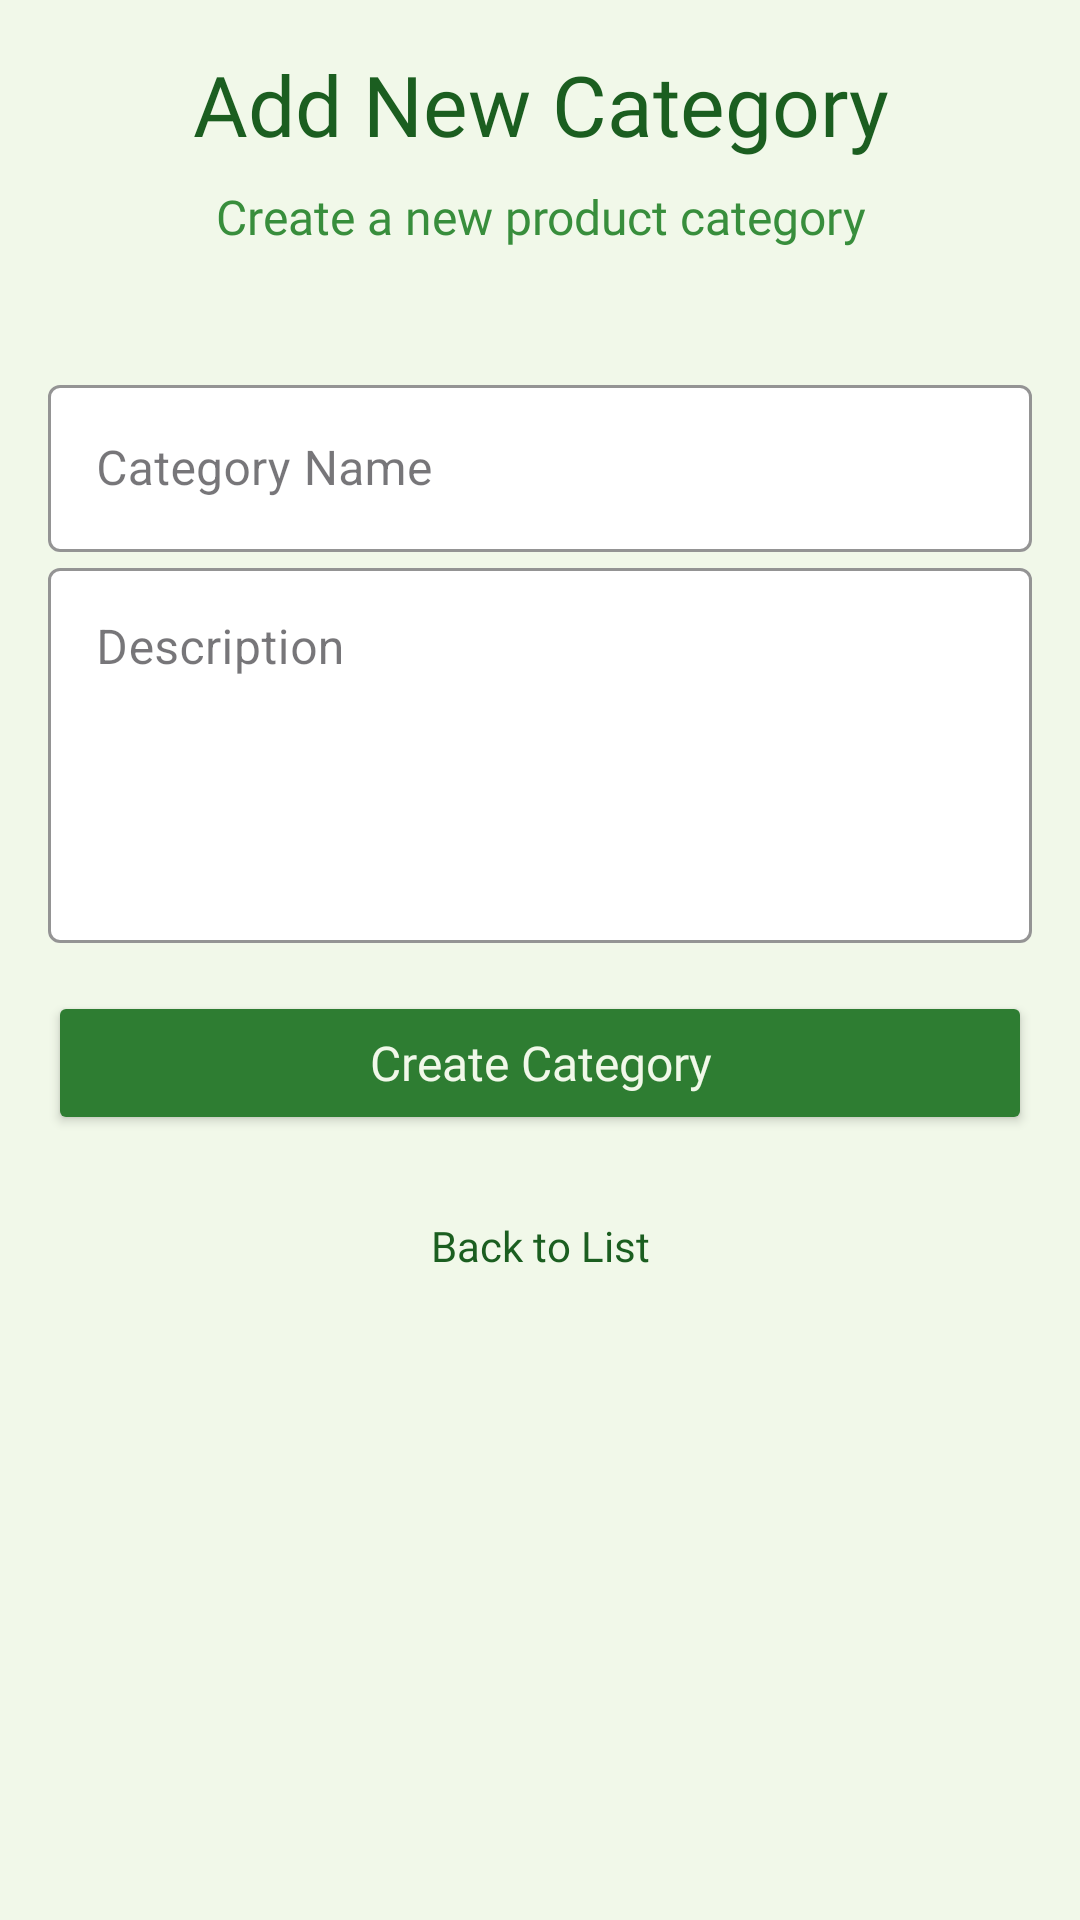

Here is an Android app screen rendered from its layout file. Give the layout XML and the strings, colors and styles it references.
<!-- AndroidManifest.xml: application theme Theme.PharmacyManager -->
<!-- res/layout/fragment_add_category.xml -->
<?xml version="1.0" encoding="utf-8"?>
<androidx.constraintlayout.widget.ConstraintLayout xmlns:android="http://schemas.android.com/apk/res/android"
    xmlns:app="http://schemas.android.com/apk/res-auto"
    xmlns:tools="http://schemas.android.com/tools"
    android:id="@+id/main"
    android:layout_width="match_parent"
    android:layout_height="match_parent"
    android:background="@color/MainBackColor"
    tools:context=".ui.category.AddCategoryFragment">

    <ScrollView
        android:layout_width="0dp"
        android:layout_height="0dp"
        app:layout_constraintTop_toTopOf="parent"
        app:layout_constraintBottom_toBottomOf="parent"
        app:layout_constraintStart_toStartOf="parent"
        app:layout_constraintEnd_toEndOf="parent">

        <LinearLayout
            android:layout_width="match_parent"
            android:layout_height="wrap_content"
            android:orientation="vertical"
            android:padding="16dp"
            android:gravity="center">


            <TextView
                android:id="@+id/logo_name"
                android:layout_width="wrap_content"
                android:layout_height="wrap_content"
                android:layout_gravity="center_horizontal"
                android:layout_marginBottom="8dp"
                android:fontFamily="@font/roboto_bold"
                android:text="Add New Category"
                android:textColor="@color/main_text_color"
                android:textSize="28sp"
                android:textAlignment="center" />

            <TextView
                android:id="@+id/slogan_name"
                android:layout_width="wrap_content"
                android:layout_height="wrap_content"
                android:layout_gravity="center_horizontal"
                android:layout_marginBottom="20dp"
                android:fontFamily="@font/roboto"
                android:text="Create a new product category"
                android:textColor="@color/secondary_text_color"
                android:textSize="16sp"
                android:textAlignment="center" />

            <LinearLayout
                android:layout_width="match_parent"
                android:layout_height="wrap_content"
                android:layout_marginTop="20dp"
                android:layout_marginBottom="20dp"
                android:orientation="vertical">

                <com.google.android.material.textfield.TextInputLayout
                    android:id="@+id/category_name"
                    style="@style/Widget.MaterialComponents.TextInputLayout.OutlinedBox"
                    android:layout_width="match_parent"
                    android:layout_height="wrap_content"
                    android:hint="Category Name"
                    app:boxStrokeColor="@color/input_focused_border"
                    app:hintTextColor="@color/input_hint"
                    app:boxBackgroundColor="@color/input_background">

                    <com.google.android.material.textfield.TextInputEditText
                        android:layout_width="match_parent"
                        android:layout_height="wrap_content"
                        android:inputType="text"
                        android:textColor="@color/input_text"
                        android:textColorHint="@color/input_hint" />

                </com.google.android.material.textfield.TextInputLayout>

                <com.google.android.material.textfield.TextInputLayout
                    android:id="@+id/category_description"
                    style="@style/Widget.MaterialComponents.TextInputLayout.OutlinedBox"
                    android:layout_width="match_parent"
                    android:layout_height="wrap_content"
                    android:hint="Description"
                    app:boxStrokeColor="@color/input_focused_border"
                    app:hintTextColor="@color/input_hint"
                    app:boxBackgroundColor="@color/input_background">

                    <com.google.android.material.textfield.TextInputEditText
                        android:layout_width="match_parent"
                        android:layout_height="125dp"
                        android:inputType="textMultiLine"
                        android:gravity="top"
                        android:textColor="@color/input_text"
                        android:textColorHint="@color/input_hint" />

                </com.google.android.material.textfield.TextInputLayout>

                <Button
                    android:id="@+id/create_category_btn"
                    android:layout_width="match_parent"
                    android:layout_height="wrap_content"
                    android:layout_marginTop="16dp"
                    android:layout_marginBottom="8dp"
                    android:backgroundTint="@color/MainColor"
                    android:fontFamily="@font/roboto"
                    android:text="Create Category"
                    android:textAllCaps="false"
                    android:textColor="@color/MainBackColor"
                    android:textSize="16sp" />

                <Button
                    android:id="@+id/btnBack"
                    android:layout_width="match_parent"
                    android:layout_height="wrap_content"
                    android:layout_margin="5dp"
                    android:background="@color/transpirant"
                    android:elevation="0dp"
                    android:fontFamily="@font/roboto"
                    android:text="Back to List"
                    android:textAllCaps="false"
                    android:textColor="@color/main_text_color"
                    android:textSize="14sp" />

            </LinearLayout>

        </LinearLayout>
    </ScrollView>

</androidx.constraintlayout.widget.ConstraintLayout>
<!-- resources referenced by this layout -->
<resources>
  <color name="MainBackColor">#F1F8E9</color>
  <color name="MainColor">#2E7D32</color>
  <color name="input_background">#FFFFFF</color>
  <color name="input_focused_border">#2E7D32</color>
  <color name="input_hint">#66BB6A</color>
  <color name="input_text">#1B5E20</color>
  <color name="main_text_color">#1B5E20</color>
  <color name="secondary_text_color">#388E3C</color>
  <color name="transpirant">#00000000</color>
  <style name="Theme.PharmacyManager" parent="Base.Theme.PharmacyManager" />
  <style name="Base.Theme.PharmacyManager" parent="Theme.Material3.Light.NoActionBar">
          
          <item name="colorPrimary">@color/colorPrimary</item>
          <item name="colorPrimaryDark">@color/colorPrimaryDark</item>
          <item name="colorAccent">@color/colorAccent</item>
          <item name="android:windowContentTransitions">true</item>
      </style>
  <color name="colorPrimary">#2E7D32</color>
  <color name="colorPrimaryDark">#1B5E20</color>
  <color name="colorAccent">#4CAF50</color>
</resources>
